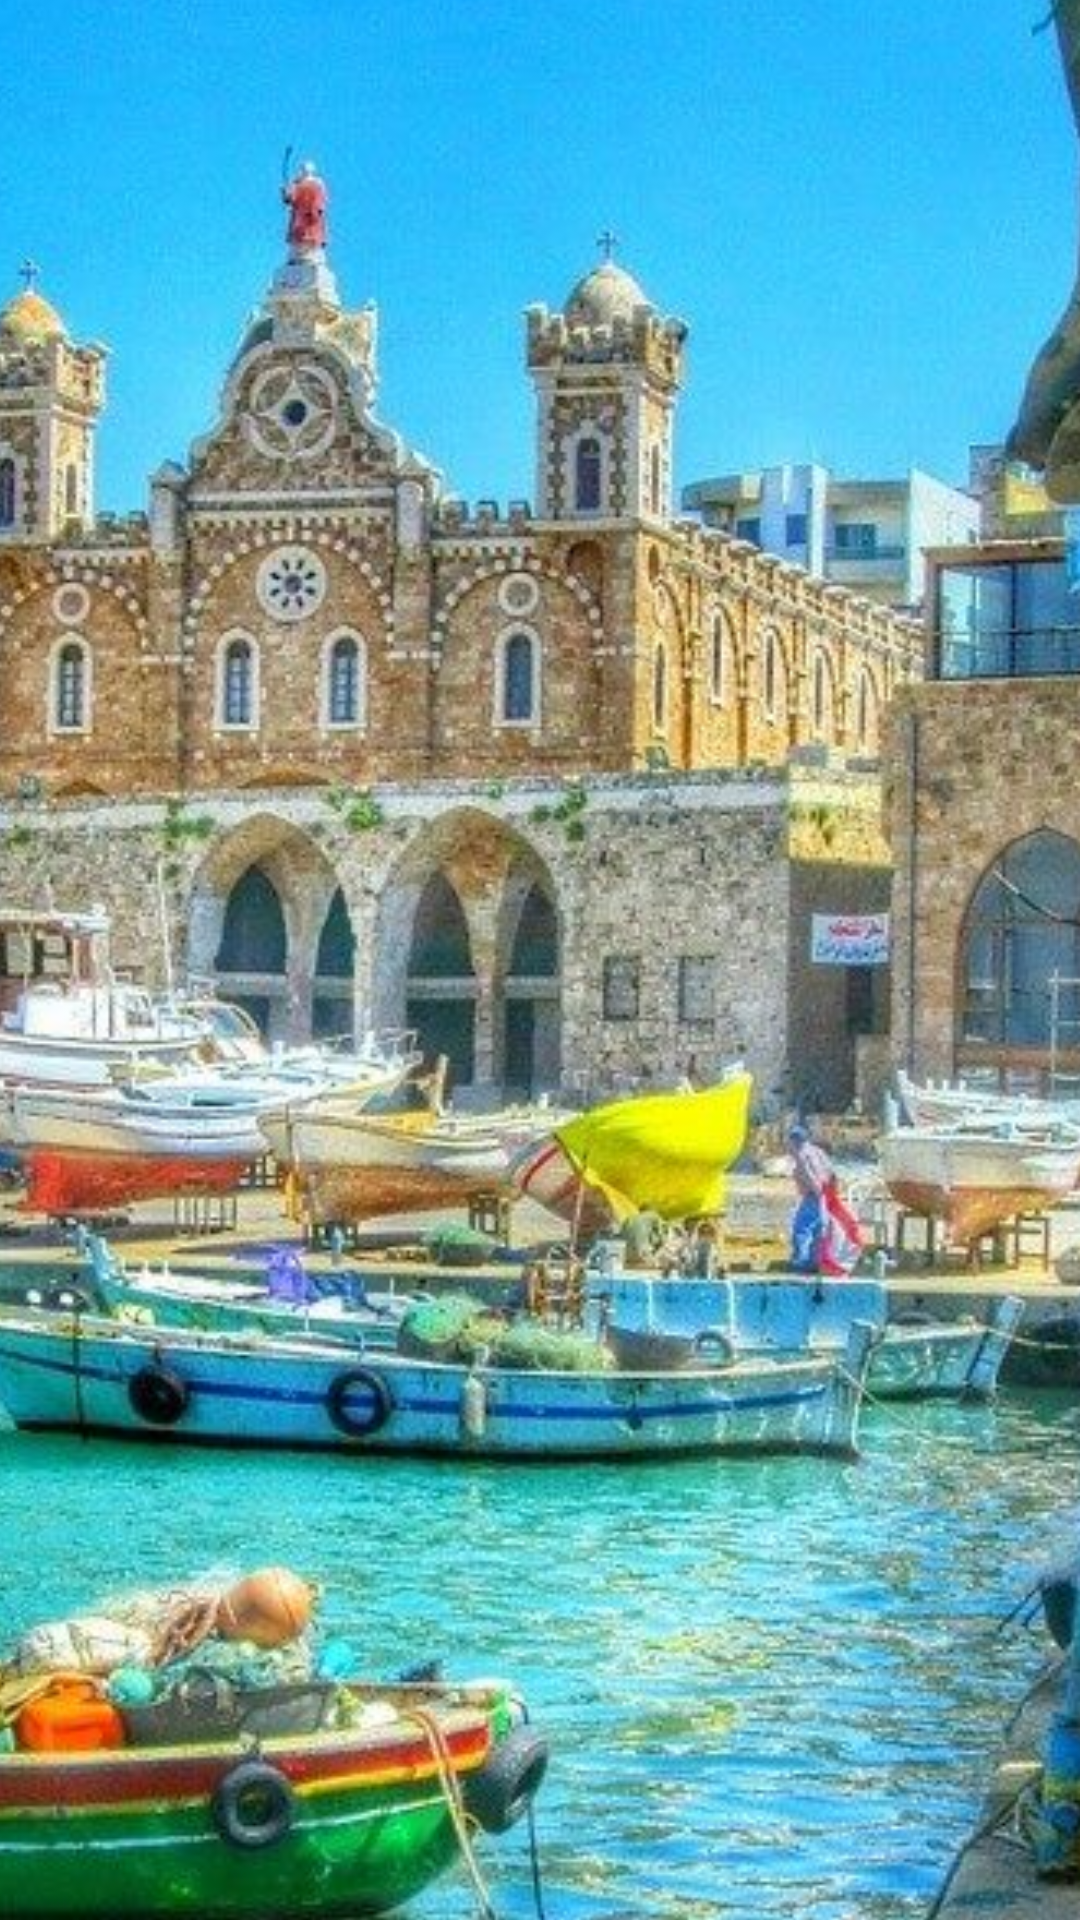

The Android layout XML behind this screen, and the referenced resources:
<!-- AndroidManifest.xml: application theme Theme.Firebase -->
<!-- res/layout/slides_layout.xml -->
<?xml version="1.0" encoding="utf-8"?>
<androidx.constraintlayout.widget.ConstraintLayout xmlns:android="http://schemas.android.com/apk/res/android"
    xmlns:app="http://schemas.android.com/apk/res-auto"
    xmlns:tools="http://schemas.android.com/tools"
    android:layout_width="match_parent"
    android:layout_height="match_parent">

    <ImageView
        android:id="@+id/slider_image"
        android:layout_width="713dp"
        android:layout_height="698dp"
        app:layout_constraintBottom_toBottomOf="parent"
        app:layout_constraintEnd_toEndOf="parent"
        app:layout_constraintHorizontal_bias="0.55"
        app:layout_constraintStart_toStartOf="parent"
        app:layout_constraintTop_toTopOf="parent"
        app:layout_constraintVertical_bias="1.0"
        app:srcCompat="@drawable/leb1" />

</androidx.constraintlayout.widget.ConstraintLayout>
<!-- resources referenced by this layout -->
<resources>
  <!-- drawable leb1: jpg bitmap (drawable, 123699 bytes) -->
  <style name="Theme.Firebase" parent="Theme.MaterialComponents.DayNight.NoActionBar">
          
          <item name="colorPrimary">@color/purple_500</item>
          <item name="colorPrimaryVariant">@color/purple_700</item>
          <item name="colorOnPrimary">@color/white</item>
          
          <item name="colorSecondary">@color/teal_200</item>
          <item name="colorSecondaryVariant">@color/teal_700</item>
          <item name="colorOnSecondary">@color/black</item>
          
          <item name="android:statusBarColor">?attr/colorPrimaryVariant</item>
          
  
          <item name="android:windowContentTransitions">true</item>
      </style>
  <color name="purple_500">#2C3943</color>
  <color name="purple_700">#316FA5</color>
  <color name="white">#FFFFFFFF</color>
  <color name="teal_200">#FF03DAC5</color>
  <color name="teal_700">#FF018786</color>
  <color name="black">#FF000000</color>
</resources>
